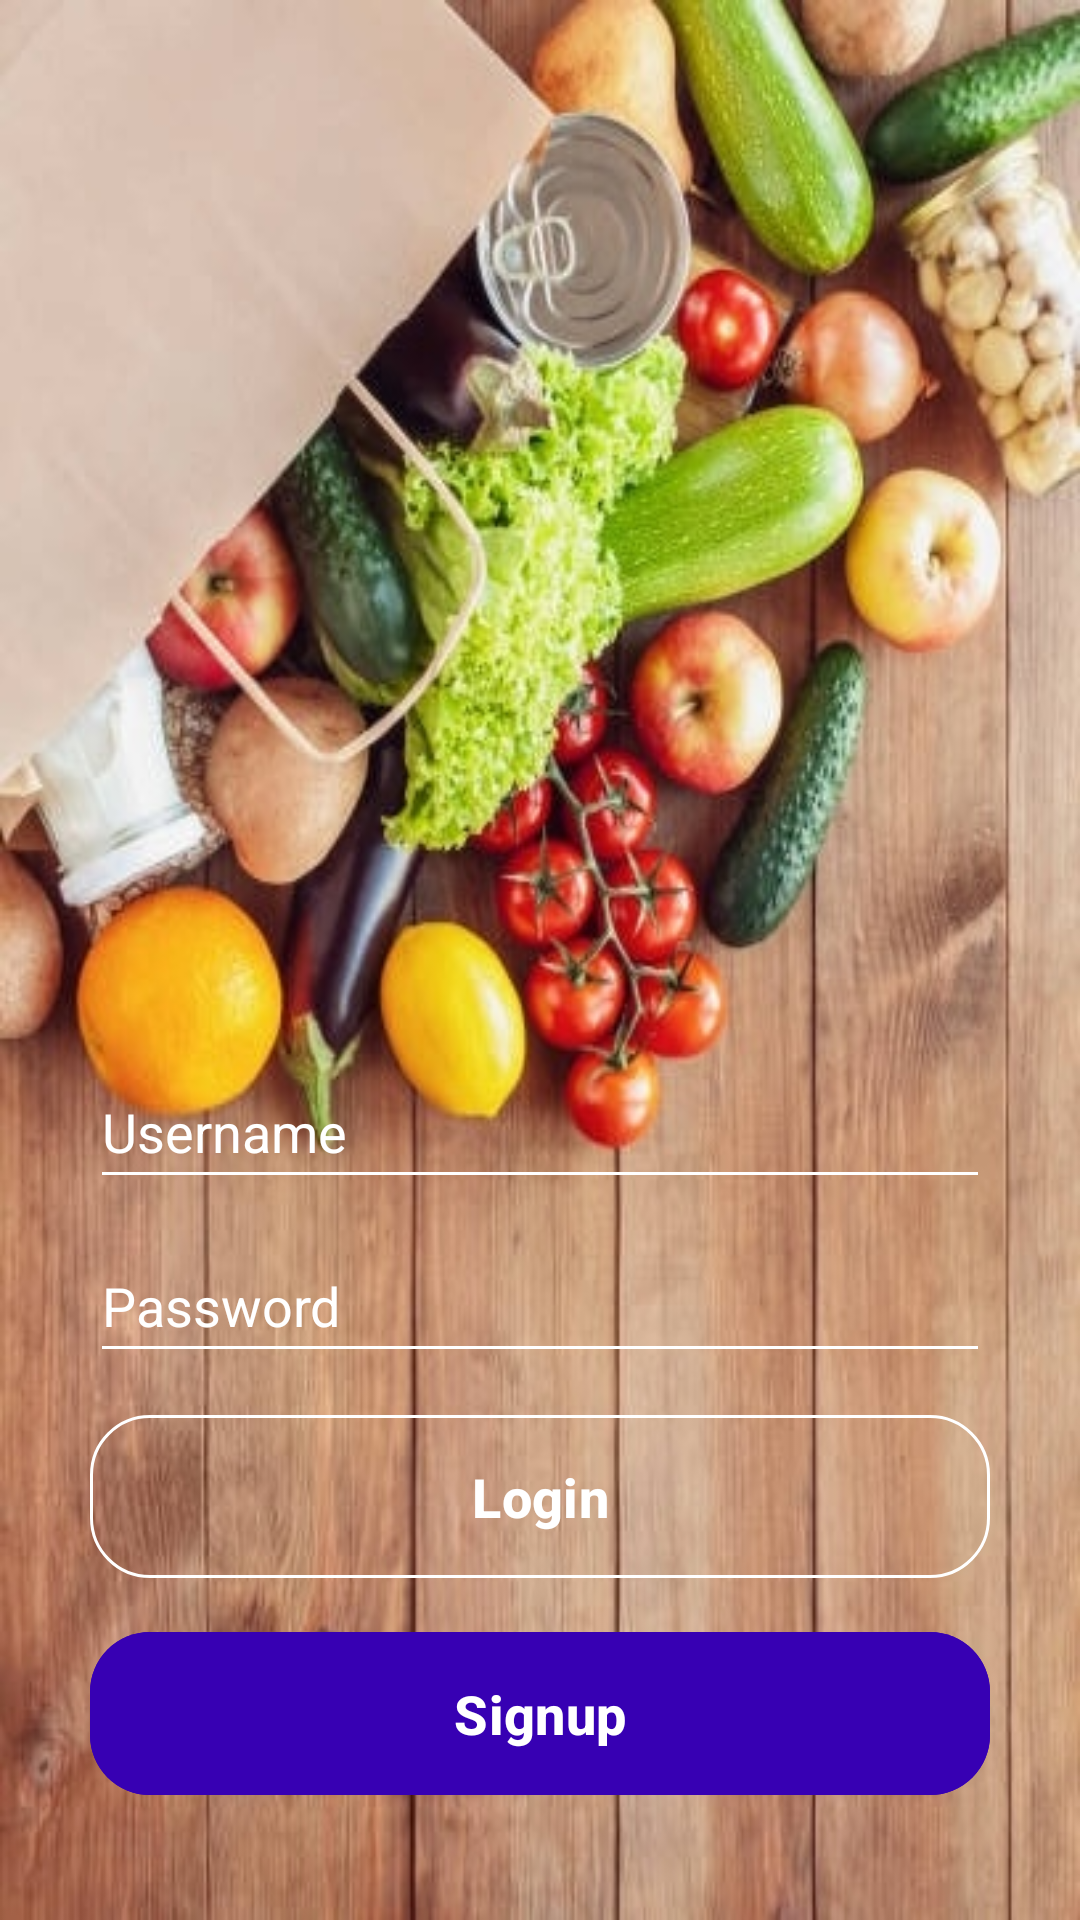

Layout XML and referenced resources for this Android screen:
<!-- AndroidManifest.xml: application theme Theme.GPGrocery -->
<!-- res/layout/activity_main.xml -->
<?xml version="1.0" encoding="utf-8"?>
<RelativeLayout xmlns:android="http://schemas.android.com/apk/res/android"
    xmlns:app="http://schemas.android.com/apk/res-auto"
    xmlns:tools="http://schemas.android.com/tools"
    android:layout_width="match_parent"
    android:layout_height="match_parent"
    android:background="@drawable/grocery_background"
    tools:context=".Activity.MainActivity">

    <LinearLayout
        android:layout_width="match_parent"
        android:layout_height="match_parent"
        android:orientation="vertical"
        android:weightSum="0.9">

        <LinearLayout
            android:layout_width="match_parent"
            android:layout_height="0dp"
            android:layout_weight="1.3"
            android:gravity="center"
            android:orientation="vertical">

            <EditText
                android:id="@+id/edtUsername"
                android:layout_width="match_parent"
                android:layout_height="wrap_content"
                android:layout_marginHorizontal="30dp"
                android:layout_marginTop="30dp"
                android:backgroundTint="@color/white"
                android:drawableStart="@drawable/ic_person"
                android:drawablePadding="10dp"
                android:drawableTint="@color/white"
                android:hint="@string/username_hint"
                android:inputType="text"
                android:maxLines="1"
                android:minHeight="48dp"
                android:textColor="@color/white"
                android:textColorHint="@color/white" />

            <EditText
                android:id="@+id/edtPassword"
                android:layout_width="match_parent"
                android:layout_height="wrap_content"
                android:layout_marginHorizontal="30dp"
                android:layout_marginTop="10dp"
                android:backgroundTint="@color/white"
                android:drawableStart="@drawable/ic_lock"
                android:drawablePadding="10dp"
                android:drawableTint="@color/white"
                android:hint="@string/password_hint"
                android:inputType="textPassword"
                android:maxLines="1"
                android:minHeight="48dp"
                android:textColor="@color/white"
                android:textColorHint="@color/white" />

            <com.google.android.material.button.MaterialButton
                android:id="@+id/btnLogin"
                android:layout_width="match_parent"
                android:layout_height="wrap_content"
                android:layout_marginHorizontal="30dp"
                android:layout_marginTop="10dp"
                android:backgroundTint="@color/transparentColor"
                android:padding="15dp"
                android:text="@string/login_btn"
                android:textSize="18sp"
                android:textStyle="bold"
                app:cornerRadius="20dp"
                app:elevation="10dp"
                app:strokeColor="@color/white"
                app:strokeWidth="1dp" />

            <com.google.android.material.button.MaterialButton
                android:id="@+id/btnSignUp"
                android:layout_width="match_parent"
                android:layout_height="wrap_content"
                android:layout_marginHorizontal="30dp"
                android:layout_marginTop="10dp"
                android:padding="15dp"
                android:textSize="18sp"
                android:text="@string/signup_btn"
                android:backgroundTint="@color/design_default_color_primary_variant"
                android:textStyle="bold"
                app:cornerRadius="20dp"
                app:elevation="10dp" />

        </LinearLayout>

    </LinearLayout>

</RelativeLayout>
<!-- resources referenced by this layout -->
<resources>
  <color name="transparentColor">#00FFFFFF</color>
  <color name="white">#FFFFFFFF</color>
  <!-- drawable grocery_background: jpeg bitmap (drawable, 88384 bytes) -->
  <string name="login_btn">Login</string>
  <string name="password_hint">Password</string>
  <string name="signup_btn">Signup</string>
  <string name="username_hint">Username</string>
  <style name="Theme.GPGrocery" parent="Base.Theme.GPGrocery" />
  <style name="Base.Theme.GPGrocery" parent="Theme.Material3.DayNight.NoActionBar">
          
          
      </style>
</resources>
